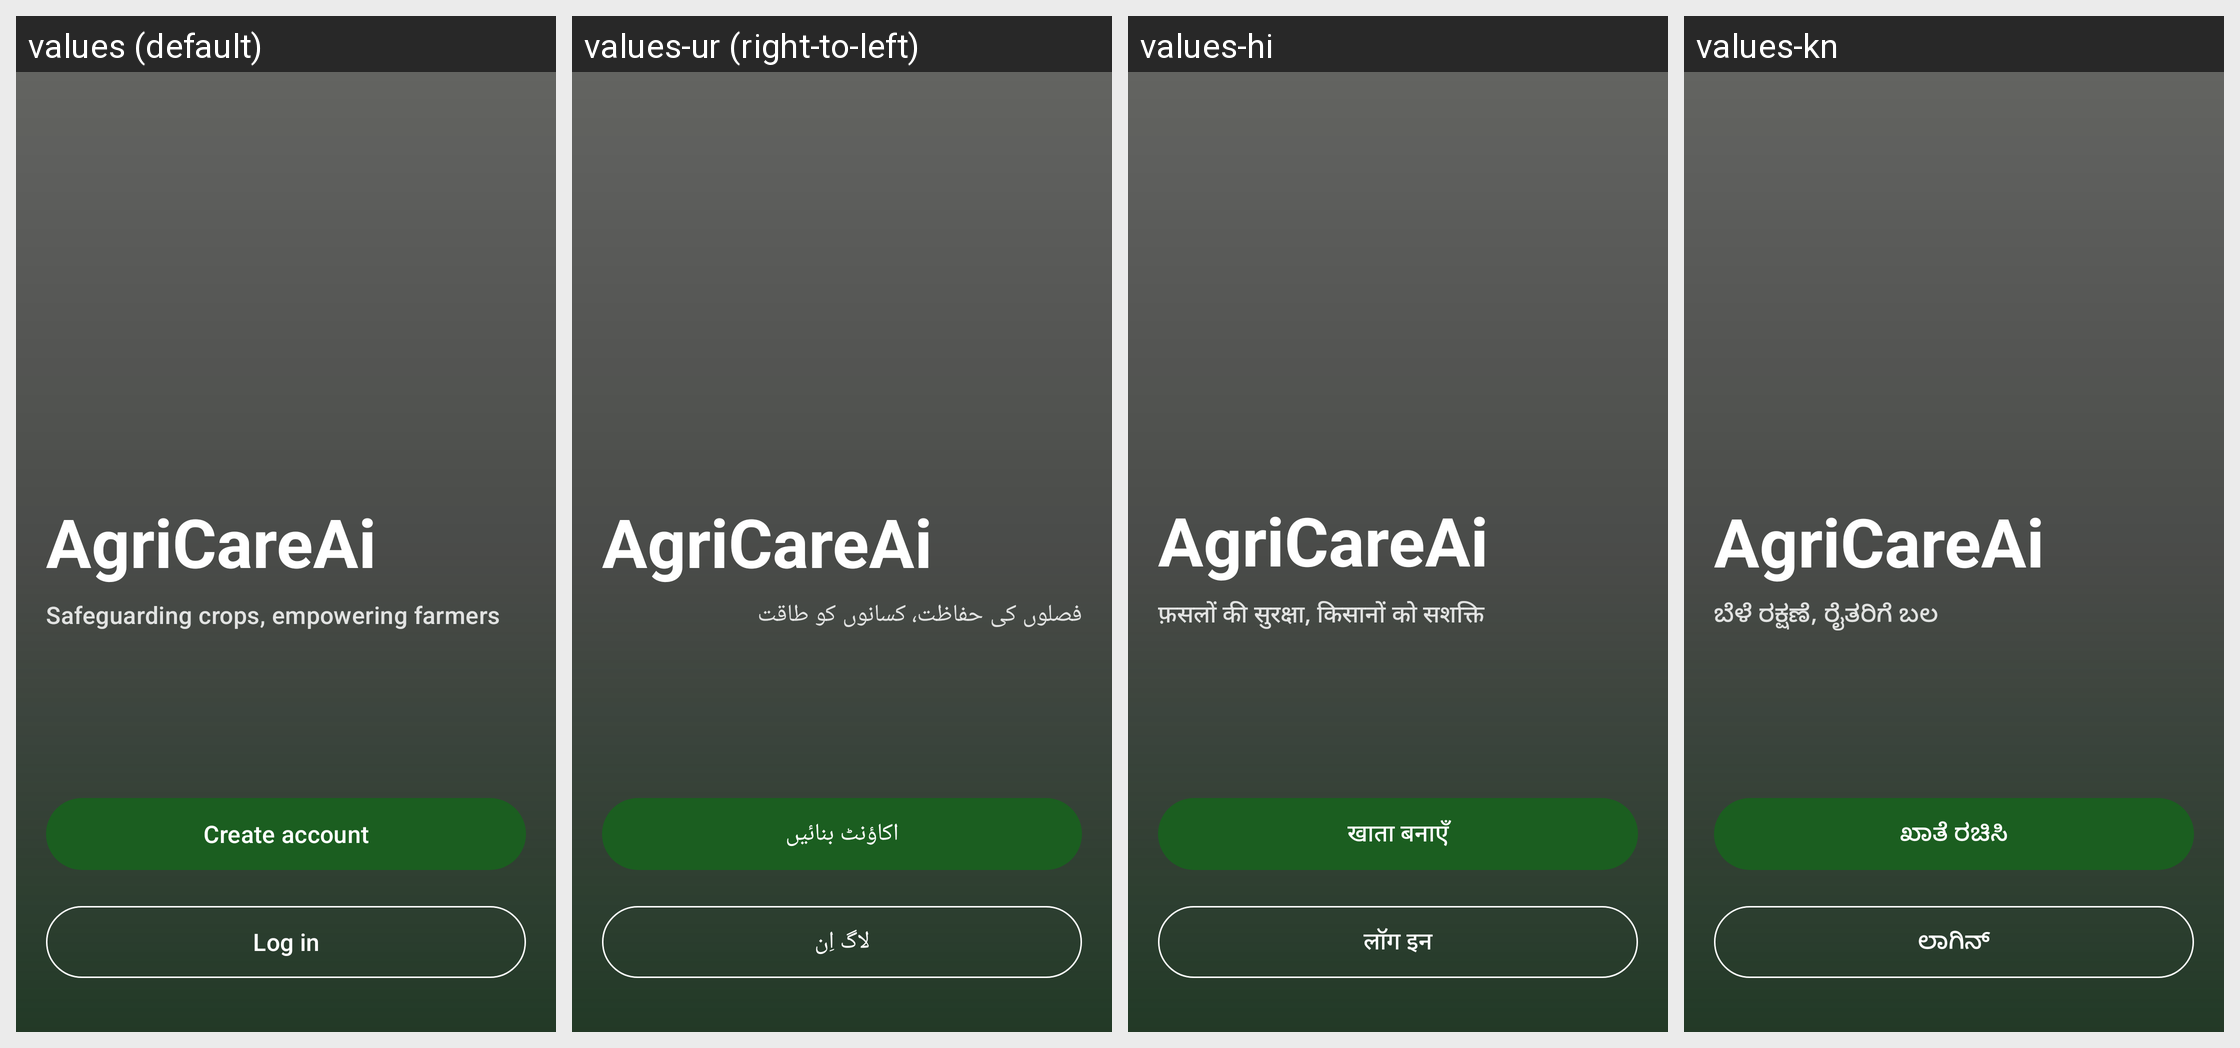

Strings drawn on this Android screen and how each of the app's shown locales translates them:
Android screen res/layout/activity_home.xml rendered under 4 locales, left to right: values (default), values-ur (right-to-left), values-hi, values-kn. Device: Nexus 5 (rendered at 1080×1920; each locale shown at half size, 540×960, under a caption strip naming it); theme Theme.AgriCareA.Hero.
Other locales in the repository, not shown: values-mr.
Strings drawn on this screen, with the default value and each locale's value (text and hints the layout hard-codes, and strings that could not be matched under every locale, appear in the picture but are not listed):

app_name
  values: AgriCareAi
  values-ur: AgriCareAi  [not translated; the default value is used]
  values-hi: AgriCareAi  [not translated; the default value is used]
  values-kn: AgriCareAi  [not translated; the default value is used]

app_tagline
  values: Safeguarding crops, empowering farmers
  values-ur: فصلوں کی حفاظت، کسانوں کو طاقت
  values-hi: फ़सलों की सुरक्षा, किसानों को सशक्ति
  values-kn: ಬೆಳೆ ರಕ್ಷಣೆ, ರೈತರಿಗೆ ಬಲ

action_get_started
  values: Create account
  values-ur: اکاؤنٹ بنائیں
  values-hi: खाता बनाएँ
  values-kn: ಖಾತೆ ರಚಿಸಿ

action_log_in
  values: Log in
  values-ur: لاگ اِن
  values-hi: लॉग इन
  values-kn: ಲಾಗಿನ್
